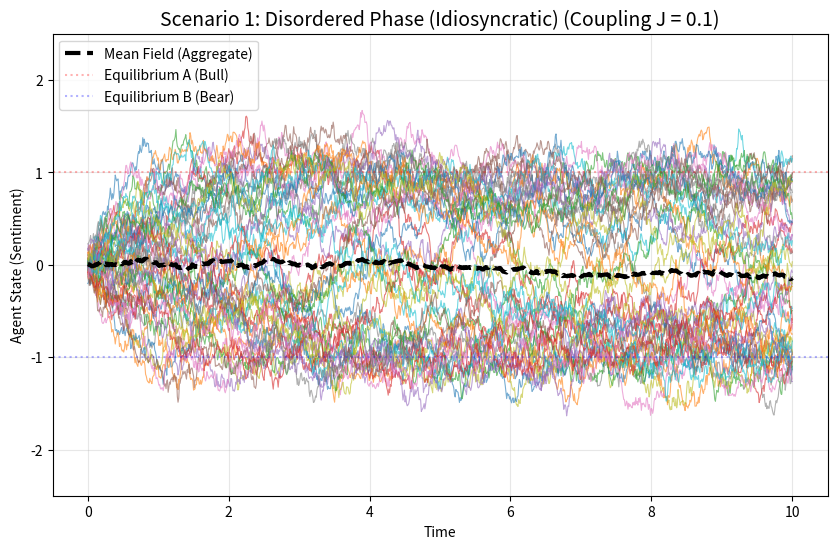
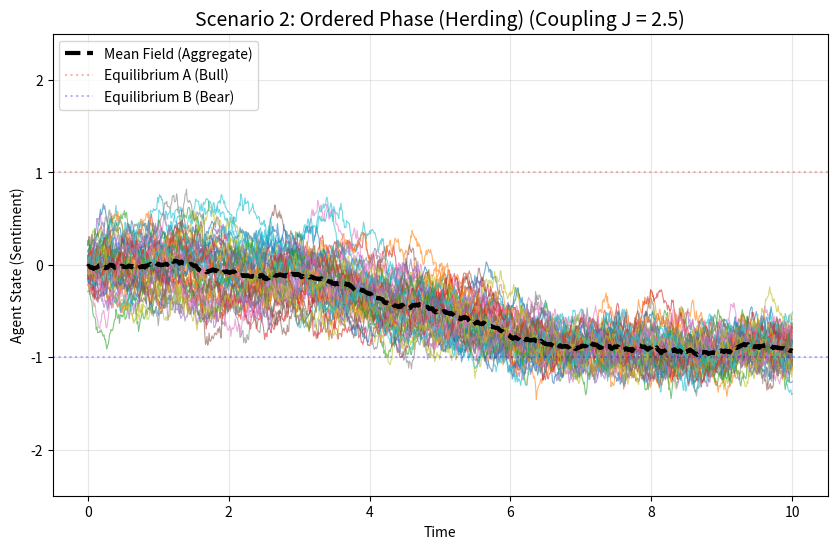
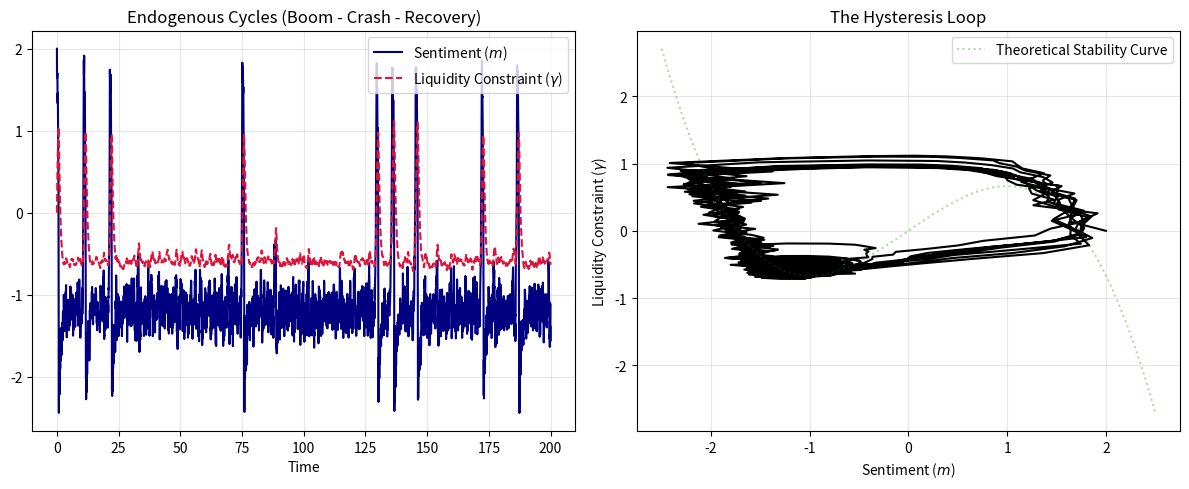
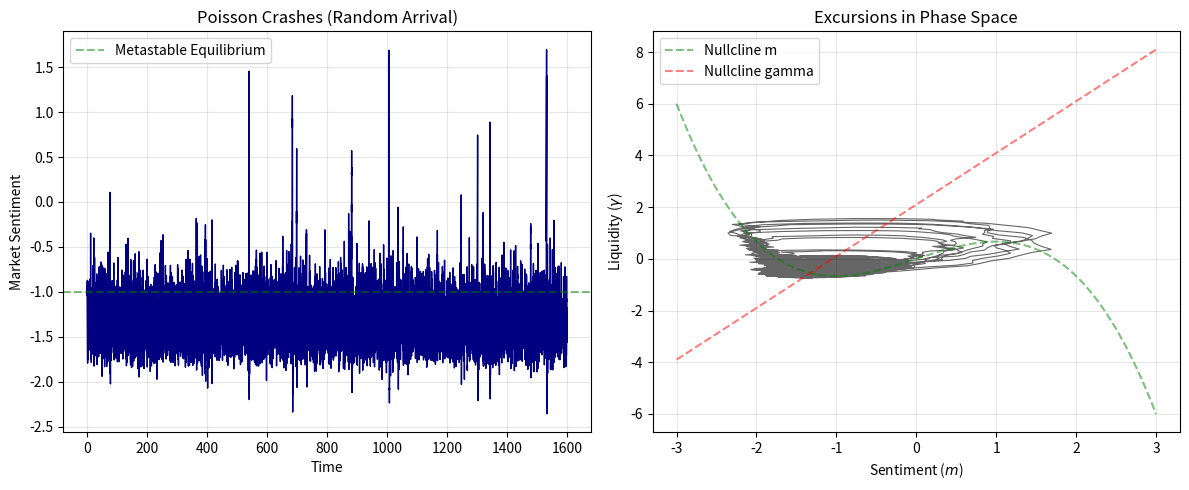

Write the Python code that produced these figures, in order.
import numpy as np
import matplotlib.pyplot as plt

# --- Parameters ---
N = 50  # Number of agents
T = 10.0  # Total time
dt = 0.01  # Time step
steps = int(T / dt)
sigma = 0.5  # Volatility (Noise temperature)


def simulate_market(J, title):
    # Initialize agents randomly around 0
    X = np.random.normal(0, 0.1, N)

    # Store history for plotting
    history = np.zeros((steps, N))

    for t in range(steps):
        # 1. Fundamental Utility Force (Double-Well Potential)
        # Derivative of V(x) = -x^2/2 + x^4/4 is -x + x^3.
        # Force is -dV/dx = x - x^3
        F_fund = X - X**3

        # 2. Social Alignment Force (Mean Field)
        # Pulls agent i toward the average of all agents
        mean_X = np.mean(X)
        F_social = J * (mean_X - X)

        # 3. Stochastic Update (Euler-Maruyama)
        dW = np.random.normal(0, np.sqrt(dt), N)
        X = X + (F_fund + F_social) * dt + sigma * dW

        history[t, :] = X

    # --- Plotting ---
    plt.figure(figsize=(10, 6))
    time_axis = np.linspace(0, T, steps)

    # Plot individual trajectories
    for i in range(N):
        plt.plot(time_axis, history[:, i], lw=0.8, alpha=0.6)

    # Plot the Mean Field (Market Sentiment)
    plt.plot(
        time_axis,
        np.mean(history, axis=1),
        color="black",
        lw=3,
        linestyle="--",
        label="Mean Field (Aggregate)",
    )

    plt.title(f"{title} (Coupling J = {J})", fontsize=14)
    plt.xlabel("Time")
    plt.ylabel("Agent State (Sentiment)")
    plt.ylim(-2.5, 2.5)
    plt.axhline(1, color="red", alpha=0.3, ls=":", label="Equilibrium A (Bull)")
    plt.axhline(-1, color="blue", alpha=0.3, ls=":", label="Equilibrium B (Bear)")
    plt.legend(loc="upper left")
    plt.grid(True, alpha=0.3)
    plt.show()


# --- SCENARIO 1: Low Coupling (Rationality Dominates) ---
# Agents independently explore both wells. The mean hovers near 0.
simulate_market(J=0.1, title="Scenario 1: Disordered Phase (Idiosyncratic)")

# --- SCENARIO 2: High Coupling (Herding Dominates) ---
# Agents lock into one equilibrium together. Spontaneous Symmetry Breaking.
simulate_market(J=2.5, title="Scenario 2: Ordered Phase (Herding)")


""" More"""
import numpy as np
import matplotlib.pyplot as plt

# --- Parameters for Guaranteed Cycling ---
T = 200.0
dt = 0.05
steps = int(T / dt)

# Timescale separation
epsilon = 0.08  # Small = Fast Jumps, Slow Recovery

# Model Coefficients (FitzHugh-Nagumo Topology)
# These ensure the fixed point is unstable
a = 0.7
b = 0.8
sigma = 0.15  # Noise level

# --- Initialization ---
m = np.zeros(steps)  # Market Sentiment
gamma = np.zeros(steps)  # Liquidity Constraints

# Start in a "Boom"
m[0] = 2.0
gamma[0] = 0.0

# --- Simulation ---
np.random.seed(42)

for t in range(steps - 1):
    # 1. FAST DYNAMICS (Cubic Nullcline - S-Shape)
    # dm = [ m - m^3/3 - gamma ] / epsilon
    # Econ Logic: Momentum vs. Fundamental Correction vs. Liquidity Drag

    drift_m = (m[t] - (m[t] ** 3) / 3 - gamma[t]) / epsilon
    diffusion_m = sigma / np.sqrt(epsilon)

    m[t + 1] = m[t] + drift_m * dt + diffusion_m * np.random.normal(0, np.sqrt(dt))

    # 2. SLOW DYNAMICS (Linear Recovery)
    # dgamma = m + a - b*gamma
    # Econ Logic: High activity (m) tightens liquidity (gamma rises).
    # Recession (low m) restores liquidity (gamma falls).

    d_gamma = m[t] + a - b * gamma[t]
    gamma[t + 1] = gamma[t] + d_gamma * dt

# --- Visualization ---
fig, (ax1, ax2) = plt.subplots(1, 2, figsize=(12, 5))

# Plot 1: The Boom-Bust Time Series
time = np.linspace(0, T, steps)
ax1.plot(time, m, color="navy", lw=1.5, label="Sentiment ($m$)")
ax1.plot(
    time,
    gamma,
    color="crimson",
    ls="--",
    lw=1.5,
    label="Liquidity Constraint ($\gamma$)",
)
ax1.set_title("Endogenous Cycles (Boom - Crash - Recovery)")
ax1.set_xlabel("Time")
ax1.grid(True, alpha=0.3)
ax1.legend(loc="upper right")

# Plot 2: The Limit Cycle (Hysteresis)
ax2.plot(m, gamma, color="black", lw=1.5)
ax2.set_title("The Hysteresis Loop")
ax2.set_xlabel("Sentiment ($m$)")
ax2.set_ylabel("Liquidity Constraint ($\gamma$)")
ax2.grid(True, alpha=0.3)

# Add the "Fast Nullcline" (The S-Curve) for visual intuition
m_range = np.linspace(-2.5, 2.5, 100)
nullcline = m_range - (m_range**3) / 3
ax2.plot(
    m_range,
    nullcline,
    color="green",
    alpha=0.3,
    ls=":",
    label="Theoretical Stability Curve",
)
ax2.legend()

plt.tight_layout()
plt.show()


""""""
import numpy as np
import matplotlib.pyplot as plt

# --- Parameters ---
T = 1600.0
dt = 0.05
steps = int(T / dt)

# Timescale separation
epsilon = 0.2

# FitzHugh-Nagumo Parameters (Tuned for Excitability)
# "a" determines if we cycle or wait.
# a = 0.7 -> Limit Cycle (Periodic)
# a = 1.05 -> Excitable (Stable Point near the cliff)
a = 1.05
b = 0.5
sigma = 0.25  # Noise must be strong enough to kick it over the barrier

# --- Initialization ---
m = np.zeros(steps)  # Sentiment
gamma = np.zeros(steps)  # Liquidity
m[0] = -1.0  # Start in the "Depressed" stable state
gamma[0] = -0.5

# --- Simulation ---
np.random.seed(42)

for t in range(steps - 1):
    # 1. Fast Dynamics (S-Curve)
    drift_m = (m[t] - (m[t] ** 3) / 3 - gamma[t]) / epsilon
    diffusion_m = sigma / np.sqrt(epsilon)

    # 2. Slow Dynamics
    # This keeps us stable unless m gets kicked high enough
    d_gamma = m[t] + a - b * gamma[t]

    # Update
    m[t + 1] = m[t] + drift_m * dt + diffusion_m * np.random.normal(0, np.sqrt(dt))
    gamma[t + 1] = gamma[t] + d_gamma * dt

# --- Visualization ---
fig, (ax1, ax2) = plt.subplots(1, 2, figsize=(12, 5))

# Plot 1: Time Series
time = np.linspace(0, T, steps)
ax1.plot(time, m, color="navy", lw=1)
ax1.set_title("Poisson Crashes (Random Arrival)")
ax1.set_ylabel("Market Sentiment")
ax1.set_xlabel("Time")
ax1.grid(True, alpha=0.3)
# Mark the "Rest" state
ax1.axhline(-1, color="green", ls="--", alpha=0.5, label="Metastable Equilibrium")
ax1.legend()

# Plot 2: Phase Plane
ax2.plot(m, gamma, color="black", lw=0.8, alpha=0.6)
ax2.set_title("Excursions in Phase Space")
ax2.set_xlabel("Sentiment ($m$)")
ax2.set_ylabel("Liquidity ($\gamma$)")
ax2.grid(True, alpha=0.3)

# Draw Nullclines to show why it's excitable
x_range = np.linspace(-3, 3, 100)
nullcline_fast = x_range - (x_range**3) / 3
nullcline_slow = (x_range + a) / b
ax2.plot(x_range, nullcline_fast, "g--", alpha=0.5, label="Nullcline m")
ax2.plot(x_range, nullcline_slow, "r--", alpha=0.5, label="Nullcline gamma")
ax2.legend()

plt.tight_layout()
plt.show()
